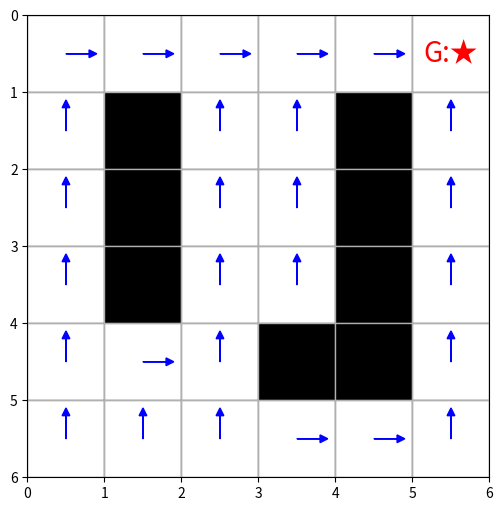
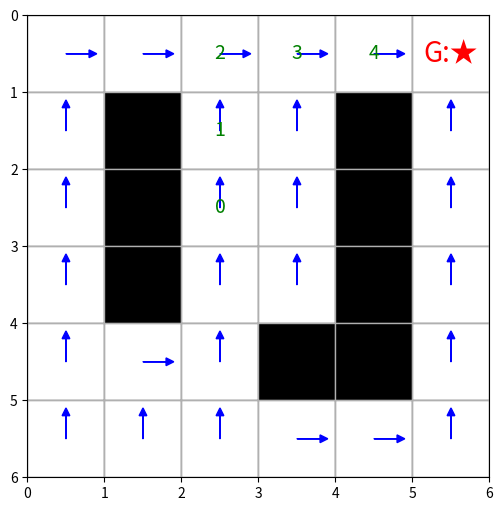

Write the Python code that produced these figures, in order.
import numpy as np
import matplotlib.pyplot as plt
import matplotlib.patches as patches

# Grid settings
grid_world = [6, 6]  # rows, cols
GOAL_REWARD = 10.0
STEP_PENALTY = -1.0
OBSTACLES = [(1, 1), (2, 1), (3, 1), (4, 3), (4, 4), (1, 4), (2, 4), (3, 4)]
GOAL_STATE = (0, 5)


actions = np.array(['up', 'down', 'left', 'right'])
action_moves = {'up': (-1, 0), 'down': (1, 0), 'left': (0, -1), 'right': (0, 1)}

def build_environment(grid_size, obstacles, goal_state):
    states = [(j, i) for j in range(grid_size[0]) for i in range(grid_size[1]) if (j, i) not in obstacles]
    assert goal_state in states, "Goal state must be valid and not an obstacle."
    goal_index = states.index(goal_state)
    return states, goal_index

states, GOAL_INDEX = build_environment(grid_world, OBSTACLES, GOAL_STATE)

Q_values = np.zeros((len(states), len(actions)))
transition_probability = np.zeros((len(states), len(actions), len(states)))
reward_matrix = np.zeros((len(states), len(actions), len(states)))

for i, s in enumerate(states):
    if i == GOAL_INDEX:
        continue
    for j, a in enumerate(actions):
        move = action_moves[a]
        next_state = (s[0] + move[0], s[1] + move[1])
        next_state_val = (max(0, min(next_state[0], grid_world[0] - 1)),
                          max(0, min(next_state[1], grid_world[1] - 1)))
        if next_state_val in OBSTACLES:
            next_state_val = s
        sp_index = states.index(next_state_val)
        transition_probability[i, j, sp_index] = 1.0
        reward_matrix[i, j, sp_index] = GOAL_REWARD if sp_index == GOAL_INDEX else STEP_PENALTY

gamma = 0.90
for _ in range(50):
    q_old = Q_values.copy()
    for s in range(len(states)):
        for a in range(len(actions)):
            Q_values[s, a] = sum([
                transition_probability[s, a, sp] *
                (reward_matrix[s, a, sp] + gamma * np.max(q_old[sp]))
                for sp in range(len(states))
            ])


def plot_arrows(Q_values, grid_world, actions, states, goal_state, path=None, OBSTACLES=None):
    action_symbol_map = {'up': '↑','down': '↓','left': '←','right': '→'}
    action_symbols = [action_symbol_map[action] for action in actions]

    policy_indices = np.argmax(Q_values, axis=1)
    policy_symbols = [action_symbols[i] for i in policy_indices]

    # FIX: Replace the goal state symbol instead of inserting
    goal_idx = states.index(goal_state)
    policy_symbols[goal_idx] = '\U0001F3C6'  # 🏆 Trophy symbol

    symbol_grid = []
    OBSTACLE_SYMBOL = '\u2588'
    START_STATE_SYMBOL = "\u26F3"
    idx = 0

    for i in range(grid_world[0]):
        row = []
        for j in range(grid_world[1]):
            if OBSTACLES and (i, j) in OBSTACLES:
                row.append(OBSTACLE_SYMBOL)
            elif (i, j) in states:
                row.append(policy_symbols[idx])
                idx += 1
            else:
                row.append(' ')  # Empty if not in states (e.g., removed due to obstacle)
        symbol_grid.append(row)

    # Overlay path if provided
    if path:
        for step_num, (i, j) in enumerate(path):
            if (i, j) == goal_state:
                continue
            elif (i, j) == path[0]:
                symbol_grid[i][j] = START_STATE_SYMBOL  # Start flag
            else:
                symbol_grid[i][j] = str(step_num % 10)  # Step number

    print("Optimal Policy Grid:")
    for row in symbol_grid:
        print('    '.join(row))
    print()



def plot_grid_world(states, grid_size, obstacles, goal, path=None, Q_values=None, actions=None):
    GOAL_SYMBOL = '\U0001F3C6'
    fig, ax = plt.subplots(figsize=(grid_size[1], grid_size[0]))
    ax.set_xlim(0, grid_size[1])
    ax.set_ylim(0, grid_size[0])
    ax.set_xticks(range(grid_size[1] + 1))
    ax.set_yticks(range(grid_size[0] + 1))
    ax.set_aspect('equal')
    ax.invert_yaxis()

    # Draw grid cells
    for i in range(grid_size[0]):
        for j in range(grid_size[1]):
            rect = patches.Rectangle((j, i), 1, 1, linewidth=1, edgecolor='gray', facecolor='white')
            ax.add_patch(rect)
            if (i, j) in obstacles:
                rect.set_facecolor('black')
            elif (i, j) == goal:
                ax.text(j+0.5, i+0.5, "G:\u2605", ha='center', va='center', fontsize=20, color='red')

    # Draw policy arrows
    if Q_values is not None and actions is not None:
        action_to_vector = {
            'up': (0, -0.3),
            'down': (0, 0.3),
            'left': (-0.3, 0),
            'right': (0.3, 0)
        }
        for idx, state in enumerate(states):
            if state == goal:
                continue
            best_action = actions[np.argmax(Q_values[idx])]
            dx, dy = action_to_vector[best_action]
            x, y = state[1] + 0.5, state[0] + 0.5
            ax.arrow(x, y, dx, dy, head_width=0.1, head_length=0.1, fc='blue', ec='blue')

    # Draw path
    if path:
        for idx, (i, j) in enumerate(path):
            if (i, j) != goal:
                ax.text(j + 0.5, i + 0.5, str(idx % 10), ha='center', va='center', fontsize=14, color='green')

    ax.grid(True)
    plt.show()

plot_arrows(Q_values, grid_world, actions, states, goal_state=GOAL_STATE, path=None, OBSTACLES=OBSTACLES)
plot_grid_world(states, grid_world, OBSTACLES, GOAL_STATE, path=None, Q_values=Q_values, actions=actions)

def simulate_policy(Q_values, states, actions, start_index, goal_index):
    path = [states[start_index]]
    current_index = start_index
    while current_index != goal_index:
        best_action = np.argmax(Q_values[current_index])
        move = action_moves[actions[best_action]]
        next_state = (states[current_index][0] + move[0], states[current_index][1] + move[1])
        next_state = (max(0, min(next_state[0], grid_world[0] - 1)),
                      max(0, min(next_state[1], grid_world[1] - 1)))
        if next_state in OBSTACLES:
            next_state = states[current_index]
        current_index = states.index(next_state)
        path.append(states[current_index])
    return path

START_STATE = (2, 2)
START_INDEX = states.index(START_STATE)
path = simulate_policy(Q_values, states, actions, START_INDEX, GOAL_INDEX)
plot_arrows(Q_values, grid_world, actions, states, goal_state=GOAL_STATE, path=path, OBSTACLES=OBSTACLES)
plot_grid_world(states, grid_world, OBSTACLES, GOAL_STATE, path=path, Q_values=Q_values, actions=actions)

